The GitHub repository nestorflaviano/Conilon contains a labelled image folder "Conilon" with 3 categories: acaro vermelho, bicho mineiro, folha sadia. Examples follow, each with its label.

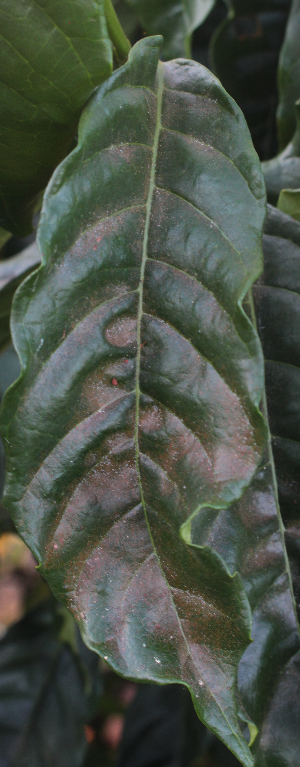
Label: acaro vermelho

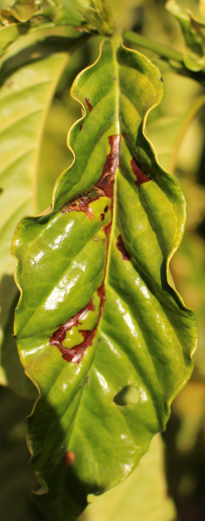
Label: bicho mineiro

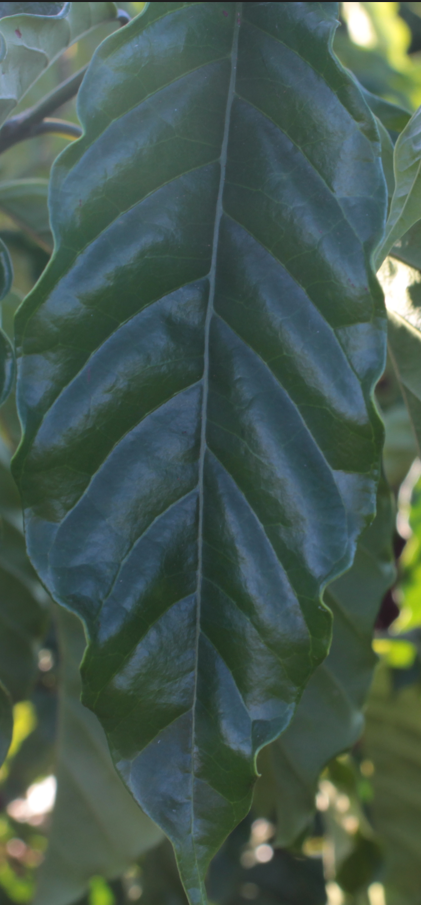
Label: folha sadia

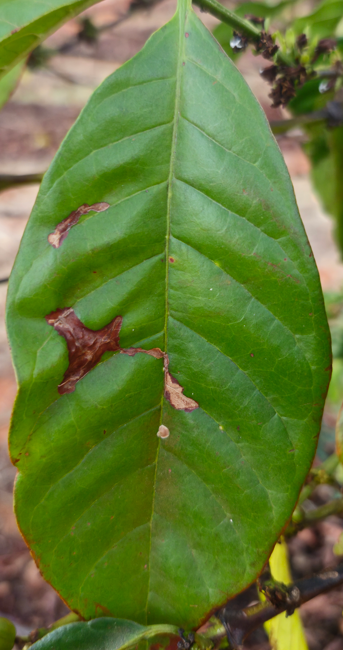
Label: bicho mineiro

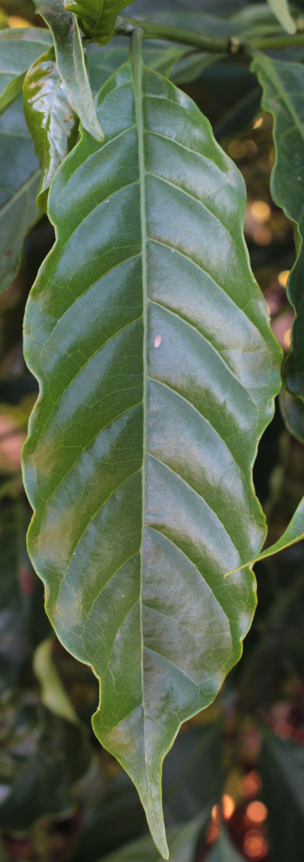
Label: folha sadia

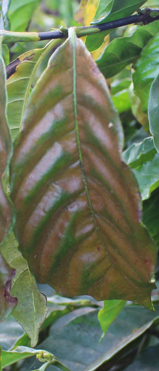
Label: acaro vermelho
